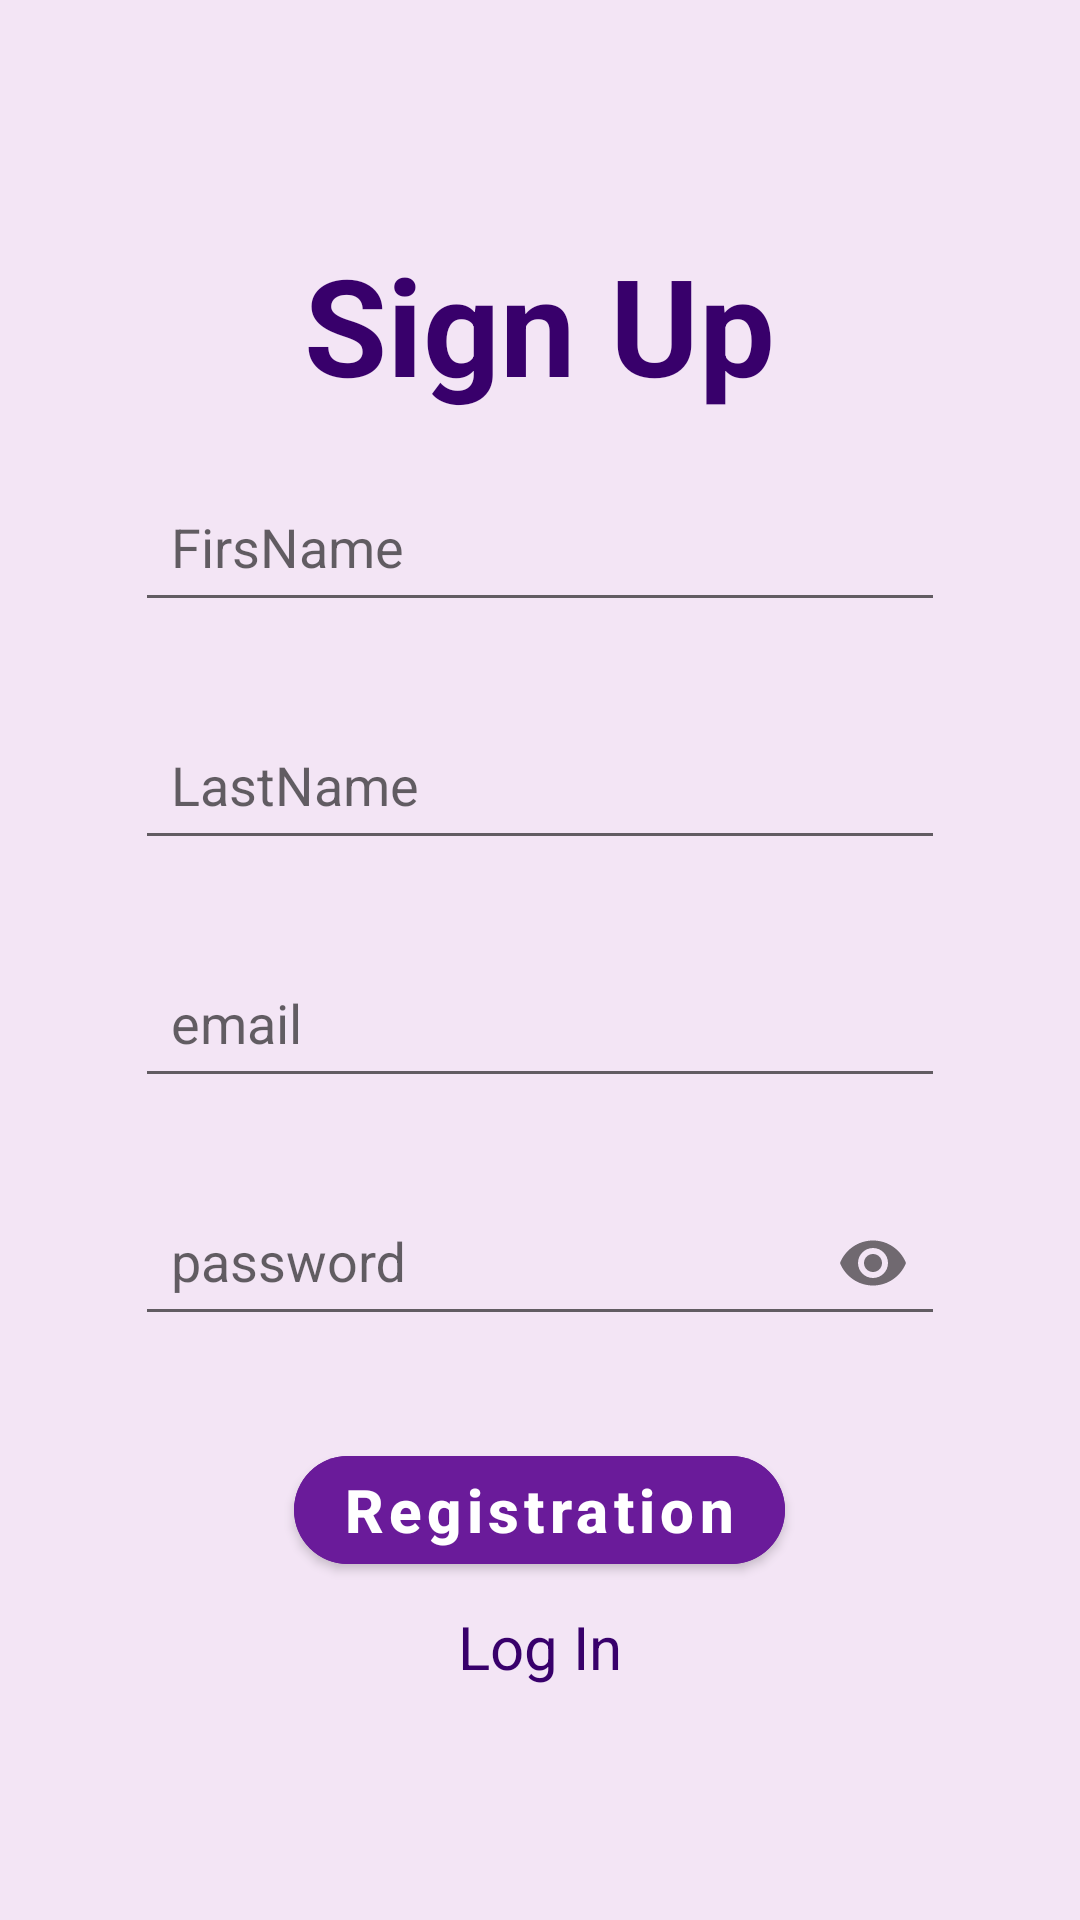

Android layout source for this screen:
<!-- AndroidManifest.xml: application theme Theme.DeAsa12 -->
<!-- res/layout/fragment_registration.xml -->
<?xml version="1.0" encoding="utf-8"?>
<androidx.constraintlayout.widget.ConstraintLayout xmlns:android="http://schemas.android.com/apk/res/android"
    xmlns:app="http://schemas.android.com/apk/res-auto"
    xmlns:tools="http://schemas.android.com/tools"
    android:layout_width="match_parent"
    android:layout_height="match_parent"
    android:background="@color/secondry_magenta_light"
    android:padding="35dp"
    tools:context=".screens.RegistrationFragment">

    <ScrollView
        android:layout_width="match_parent"
        android:layout_height="wrap_content"
        app:layout_constraintStart_toStartOf="parent"
        app:layout_constraintTop_toTopOf="parent"
        app:layout_constraintEnd_toEndOf="parent"
        app:layout_constraintBottom_toBottomOf="parent">


        <LinearLayout
            android:id="@+id/Container"
            android:layout_width="match_parent"
            android:layout_height="wrap_content"
            android:gravity="center"
            android:orientation="vertical"
            app:layout_constraintBottom_toBottomOf="parent"
            app:layout_constraintEnd_toEndOf="parent"
            app:layout_constraintStart_toStartOf="parent"
            app:layout_constraintTop_toTopOf="parent">

            <TextView
                android:id="@+id/tvSignUp"
                android:layout_width="wrap_content"
                android:layout_height="wrap_content"
                android:text="@string/sign_up"
                android:textColor="#38006b"
                android:textSize="45sp"
                android:textStyle="bold" />

            <com.google.android.material.textfield.TextInputLayout
                style="Theme.MaterialDesign" parent="Theme.MaterialComponents.NoActionBar"
                android:layout_width="match_parent"
                android:layout_height="wrap_content"
                android:layout_margin="10dp"
                android:hint="FirsName"
                app:endIconMode="none">

                <EditText
                    android:id="@+id/edFirstName"
                    android:layout_width="match_parent"
                    android:layout_height="wrap_content"
                    android:layout_marginTop="24dp"
                    android:inputType="textImeMultiLine"
                    android:padding="12dp"
                    android:textColor="@color/black"
                    android:textColorHint="#AFADAD" />

            </com.google.android.material.textfield.TextInputLayout>



            <com.google.android.material.textfield.TextInputLayout
                style="Theme.MaterialDesign" parent="Theme.MaterialComponents.NoActionBar"
                android:layout_width="match_parent"
                android:layout_height="wrap_content"
                android:layout_margin="10dp"
                android:hint="LastName"
                app:endIconMode="none">

                <EditText
                    android:id="@+id/edLastName"
                    android:layout_width="match_parent"
                    android:layout_height="wrap_content"
                    android:inputType="textImeMultiLine"
                    android:padding="12dp"
                    android:textColor="@color/black"
                    android:textColorHint="#AFADAD"/>

            </com.google.android.material.textfield.TextInputLayout>



            <com.google.android.material.textfield.TextInputLayout
                style="Theme.MaterialDesign" parent="Theme.MaterialComponents.NoActionBar"
                android:layout_width="match_parent"
                android:layout_height="wrap_content"
                android:layout_margin="10dp"
                android:hint="email"
                app:endIconMode="none">

                <EditText
                    android:id="@+id/edEmail"
                    android:layout_width="match_parent"
                    android:layout_height="wrap_content"
                    android:inputType="textEmailAddress"
                    android:padding="12dp"
                    android:textColor="@color/black"
                    android:textColorHint="#AFADAD"/>

            </com.google.android.material.textfield.TextInputLayout>



            <com.google.android.material.textfield.TextInputLayout
                style="Theme.MaterialDesign" parent="Theme.MaterialComponents.NoActionBar"
                android:layout_width="match_parent"
                android:layout_height="wrap_content"
                android:layout_margin="10dp"
                android:hint="password"
                app:endIconMode="password_toggle">

                <EditText
                    android:id="@+id/edPassword"
                    android:layout_width="match_parent"
                    android:layout_height="wrap_content"
                    android:layout_marginTop="8dp"
                    android:inputType="textPassword"
                    android:padding="12dp"
                    android:textColor="@color/black"
                    android:textColorHint="#AFADAD" />

            </com.google.android.material.textfield.TextInputLayout>


            <com.google.android.material.button.MaterialButton
                android:id="@+id/btnRegistration"
                android:layout_width="wrap_content"
                android:layout_height="wrap_content"
                android:layout_marginTop="24dp"
                android:text="@string/registration"
                android:textAllCaps="false"
                android:backgroundTint="@color/magenta_light"
                android:textSize="20sp"
                android:textStyle="bold"
                app:cornerRadius="24dp" />

            <TextView
                android:id="@+id/tvLogIn"
                android:layout_width="wrap_content"
                android:layout_height="wrap_content"
                android:layout_marginTop="8dp"
                android:text="@string/log_in"
                android:textColor="@color/magenta_dark"
                android:textSize="20sp" />

        </LinearLayout>
    </ScrollView>

    <ProgressBar
        android:id="@+id/progressBar"
        style="?android:attr/progressBarStyle"
        android:layout_width="match_parent"
        android:layout_height="wrap_content"
        android:visibility="gone"
        app:layout_constraintBottom_toBottomOf="parent"
        app:layout_constraintEnd_toEndOf="parent"
        app:layout_constraintStart_toStartOf="parent"
        app:layout_constraintTop_toTopOf="parent" />



</androidx.constraintlayout.widget.ConstraintLayout>
<!-- resources referenced by this layout -->
<resources>
  <color name="black">#000</color>
  <color name="magenta_dark">#38006b</color>
  <color name="magenta_light">#6a1b9a</color>
  <color name="secondry_magenta_light">#f3e5f5</color>
  <string name="log_in">Log In</string>
  <string name="registration">Registration</string>
  <string name="sign_up">Sign Up</string>
  <style name="Theme.DeAsa12" parent="Theme.MaterialComponents.DayNight.NoActionBar.Bridge">
          
          <item name="colorPrimary">@color/magenta_light</item>
          <item name="colorPrimaryVariant">@color/magenta_dark</item>
          <item name="colorOnPrimary">@color/white</item>
          
          <item name="colorSecondary">@color/teal_200</item>
          <item name="colorSecondaryVariant">@color/teal_700</item>
          <item name="colorOnSecondary">@color/black</item>
          
          <item name="android:statusBarColor" tools:targetApi="l">?attr/colorPrimaryVariant</item>
          
          <item name="android:forceDarkAllowed" tools:targetApi="q">false</item>
      </style>
  <color name="white">#FFFFFFFF</color>
  <color name="teal_200">#6a1b9a</color>
  <color name="teal_700">#6a1b9a</color>
</resources>
